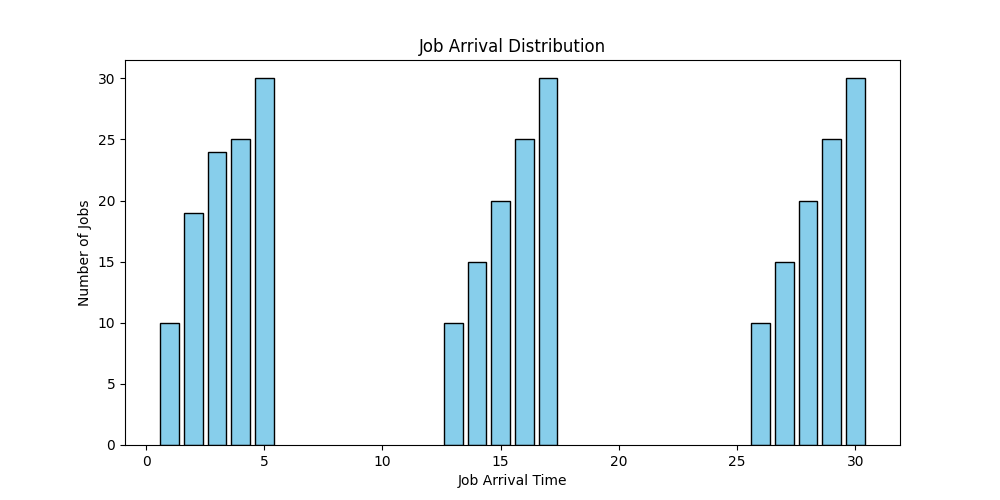

Data behind this chart, as committed beside it:
job_id, arrival_time, mi, allocated_cores
0, 1, 10, 4
1, 1, 10, 2
2, 1, 10, 2
3, 1, 10, 1
4, 1, 10, 1
5, 2, 10, 4
6, 2, 10, 4
7, 2, 10, 4
8, 2, 10, 4
9, 2, 10, 2
10, 2, 10, 1
11, 3, 10, 4
12, 3, 10, 4
13, 3, 10, 4
14, 3, 10, 4
15, 3, 10, 2
16, 3, 10, 2
17, 3, 10, 2
18, 3, 10, 1
19, 3, 10, 1
20, 4, 10, 4
21, 4, 10, 4
22, 4, 10, 4
23, 4, 10, 4
24, 4, 10, 4
25, 4, 10, 2
26, 4, 10, 2
27, 4, 10, 1
28, 5, 10, 4
29, 5, 10, 4
30, 5, 10, 4
31, 5, 10, 4
32, 5, 10, 4
33, 5, 10, 4
34, 5, 10, 2
35, 5, 10, 2
36, 5, 10, 1
37, 5, 10, 1
38, 13, 10, 4
39, 13, 10, 4
40, 13, 10, 1
41, 13, 10, 1
42, 14, 10, 4
43, 14, 10, 4
44, 14, 10, 4
45, 14, 10, 2
46, 14, 10, 1
47, 15, 10, 4
48, 15, 10, 4
49, 15, 10, 4
50, 15, 10, 4
51, 15, 10, 4
52, 16, 10, 4
53, 16, 10, 4
54, 16, 10, 4
55, 16, 10, 4
56, 16, 10, 4
57, 16, 10, 2
58, 16, 10, 1
59, 16, 10, 1
... 41 more rows
